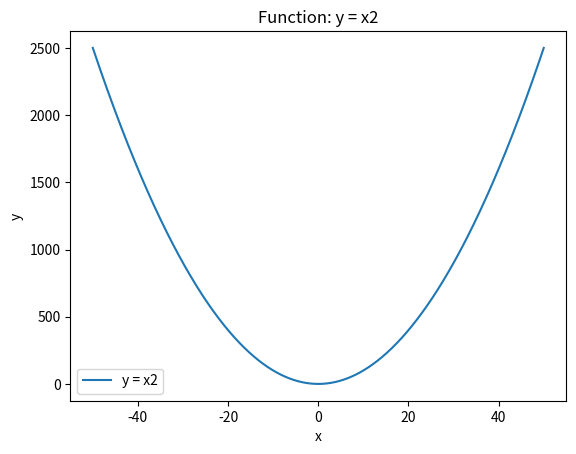

Recreate this plot in Python. (Note: this script raises an exception after producing the figure.)
import numpy as np
import matplotlib
matplotlib.use("Agg")
import matplotlib.pyplot as plt

def compute_gradient(function, x_range=(-50, 50.1, 0.1)):
    x = np.arange(*x_range)
    y = function(x)
    dx = np.diff(x)
    dy = np.diff(y)
    gradient = dy / dx
    return np.column_stack((x, y)), gradient

def f1(x): return x**2
def f2(x): return 2*x**2 + 2*x
def f3(x): return np.sin(x/12)

def plot_functions():
    funcs = [f1, f2, f3]
    labels = ["x2", "2x2+2x", "sin(x/12)"]
    filenames = ["outputs/problem5_x2.png",
                 "outputs/problem5_2x2_2x.png",
                 "outputs/problem5_sin.png"]
    ranges = [(-50, 50.1, 0.1), (-50, 50.1, 0.1), (0, 50.1, 0.1)]

    for f, label, fname, r in zip(funcs, labels, filenames, ranges):
        arr, grad = compute_gradient(f, r)
        x = arr[:,0]; y = arr[:,1]
        plt.figure()
        plt.plot(x, y, label=f"y = {label}")
        plt.title(f"Function: y = {label}")
        plt.xlabel("x"); plt.ylabel("y")
        plt.legend()
        plt.savefig(fname)
        plt.close()

def main():
    plot_functions()
    print("Problem 5: Function plots saved to outputs/problem5_x2.png, problem5_2x2_2x.png, problem5_sin.png")

if __name__ == "__main__":
    main()
